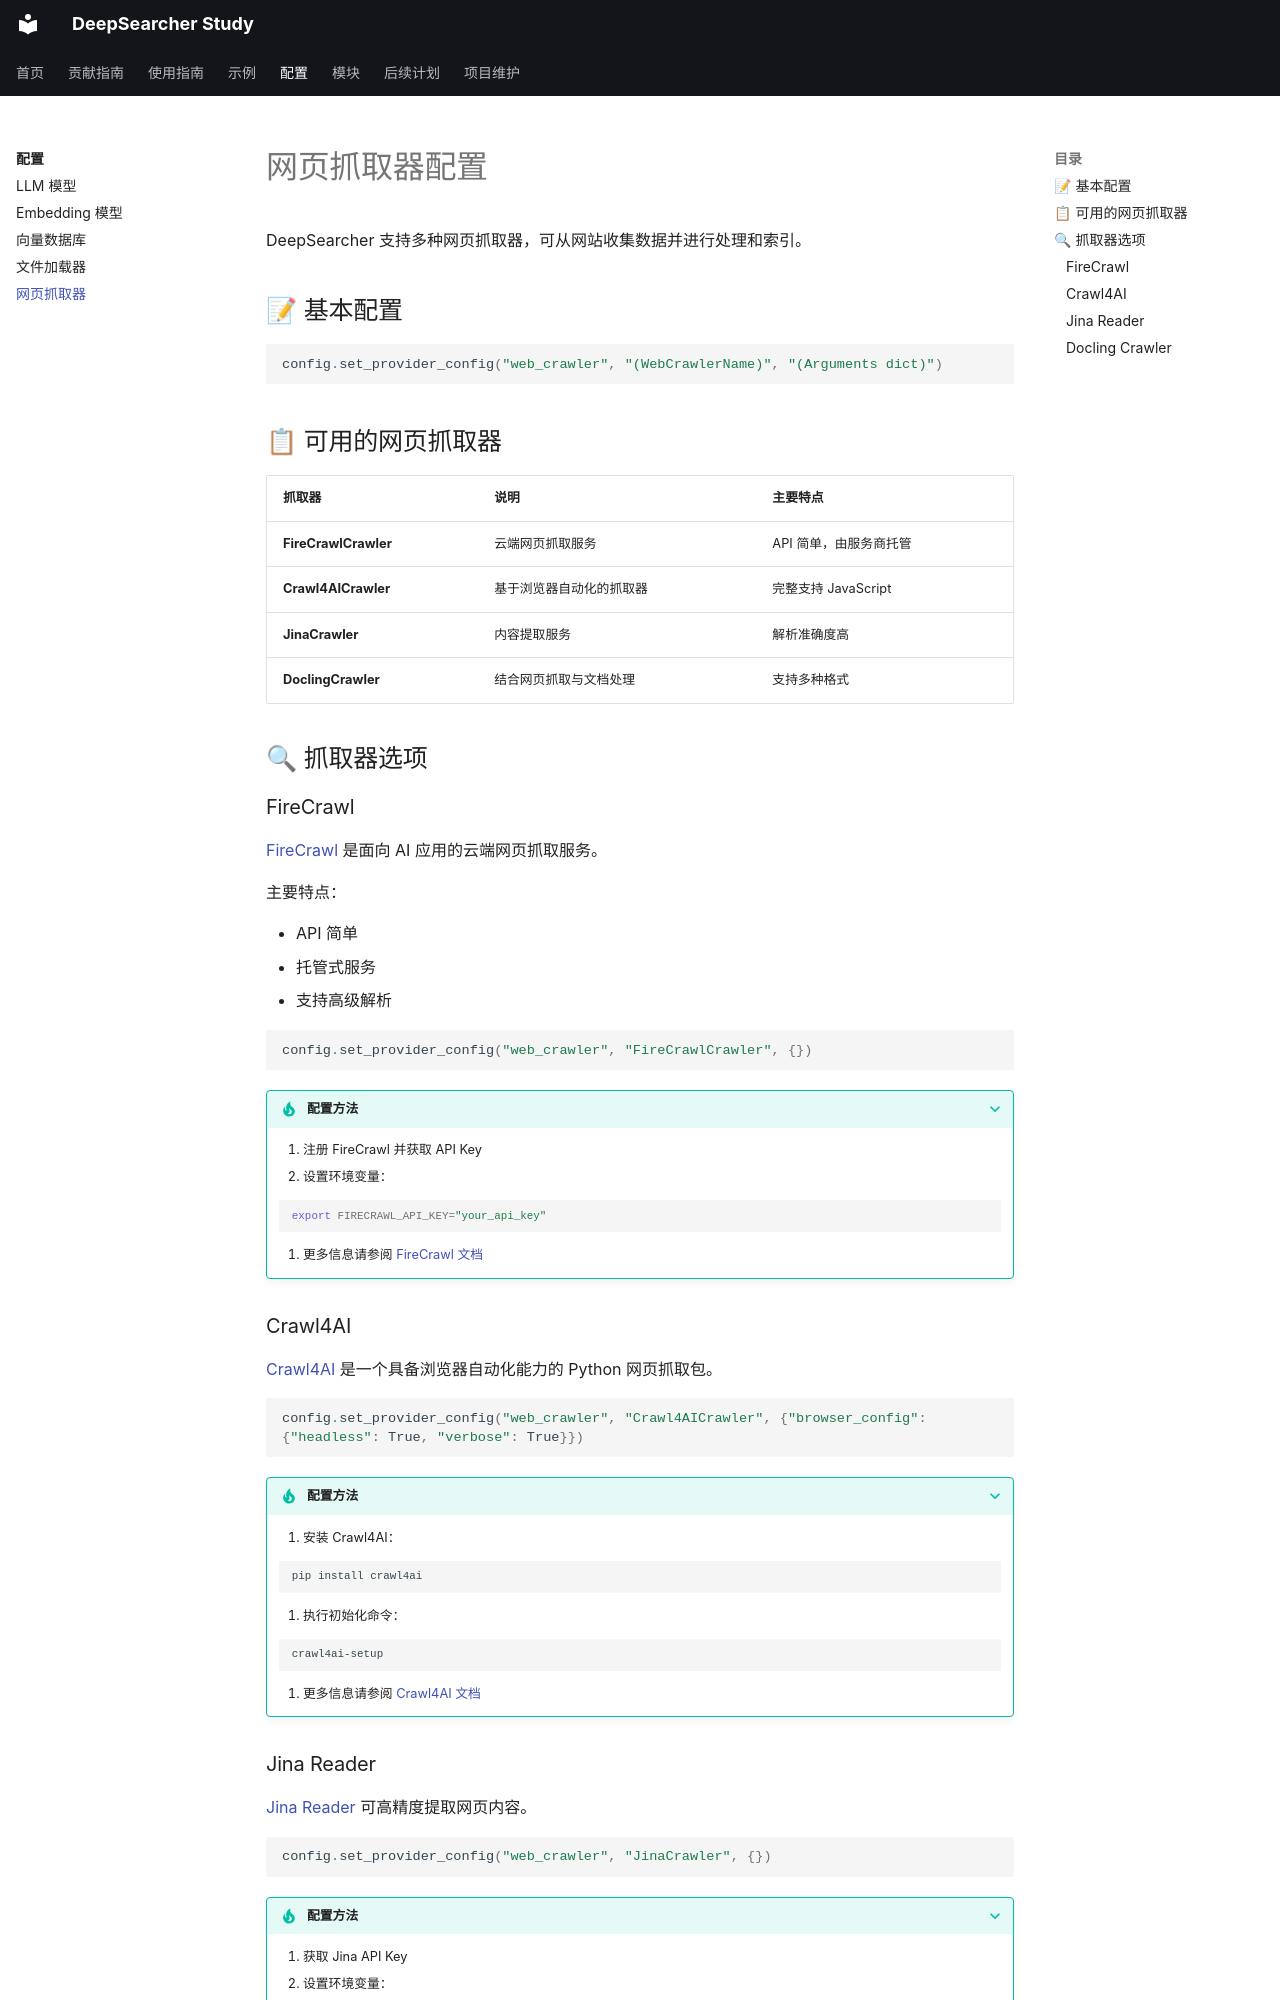

repository: wyl0828/deep-searcher-study · page: 配置/web_crawler/index.html · generator: mkdocs

# 网页抓取器配置

DeepSearcher 支持多种网页抓取器，可从网站收集数据并进行处理和索引。

## 📝 基本配置

```python
config.set_provider_config("web_crawler", "(WebCrawlerName)", "(Arguments dict)")
```

## 📋 可用的网页抓取器

| 抓取器 | 说明 | 主要特点 |
|--------|------|----------|
| **FireCrawlCrawler** | 云端网页抓取服务 | API 简单，由服务商托管 |
| **Crawl4AICrawler** | 基于浏览器自动化的抓取器 | 完整支持 JavaScript |
| **JinaCrawler** | 内容提取服务 | 解析准确度高 |
| **DoclingCrawler** | 结合网页抓取与文档处理 | 支持多种格式 |

## 🔍 抓取器选项

### FireCrawl

[FireCrawl](https://docs.firecrawl.dev/introduction) 是面向 AI 应用的云端网页抓取服务。

主要特点：

- API 简单
- 托管式服务
- 支持高级解析

```python
config.set_provider_config("web_crawler", "FireCrawlCrawler", {})
```

??? tip "配置方法"

    1. 注册 FireCrawl 并获取 API Key
    2. 设置环境变量：

       ```bash
       export FIRECRAWL_API_KEY="your_api_key"
       ```

    3. 更多信息请参阅 [FireCrawl 文档](https://docs.firecrawl.dev/introduction)

### Crawl4AI

[Crawl4AI](https://docs.crawl4ai.com/) 是一个具备浏览器自动化能力的 Python 网页抓取包。

```python
config.set_provider_config("web_crawler", "Crawl4AICrawler", {"browser_config": {"headless": True, "verbose": True}})
```

??? tip "配置方法"

    1. 安装 Crawl4AI：

       ```bash
       pip install crawl4ai
       ```

    2. 执行初始化命令：

       ```bash
       crawl4ai-setup
       ```

    3. 更多信息请参阅 [Crawl4AI 文档](https://docs.crawl4ai.com/)
